Photos from the image-classification dataset "processed" in the GitHub repository shaguntalwar17/BrainTumor_CDSS. Its 4 classes are: glioma, meningioma, no tumor, pituitary tumor.

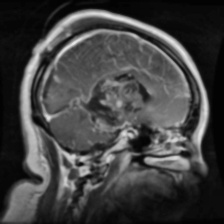
Label: glioma

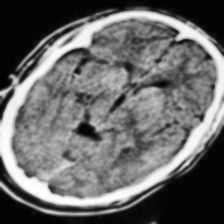
Label: no tumor

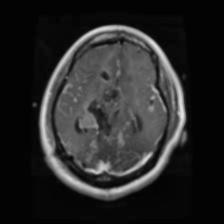
Label: glioma

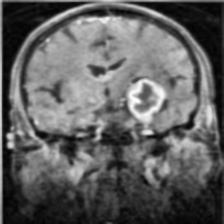
Label: meningioma

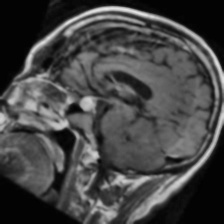
Label: pituitary tumor

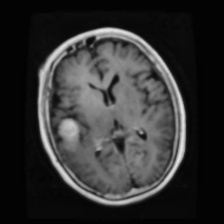
Label: meningioma
